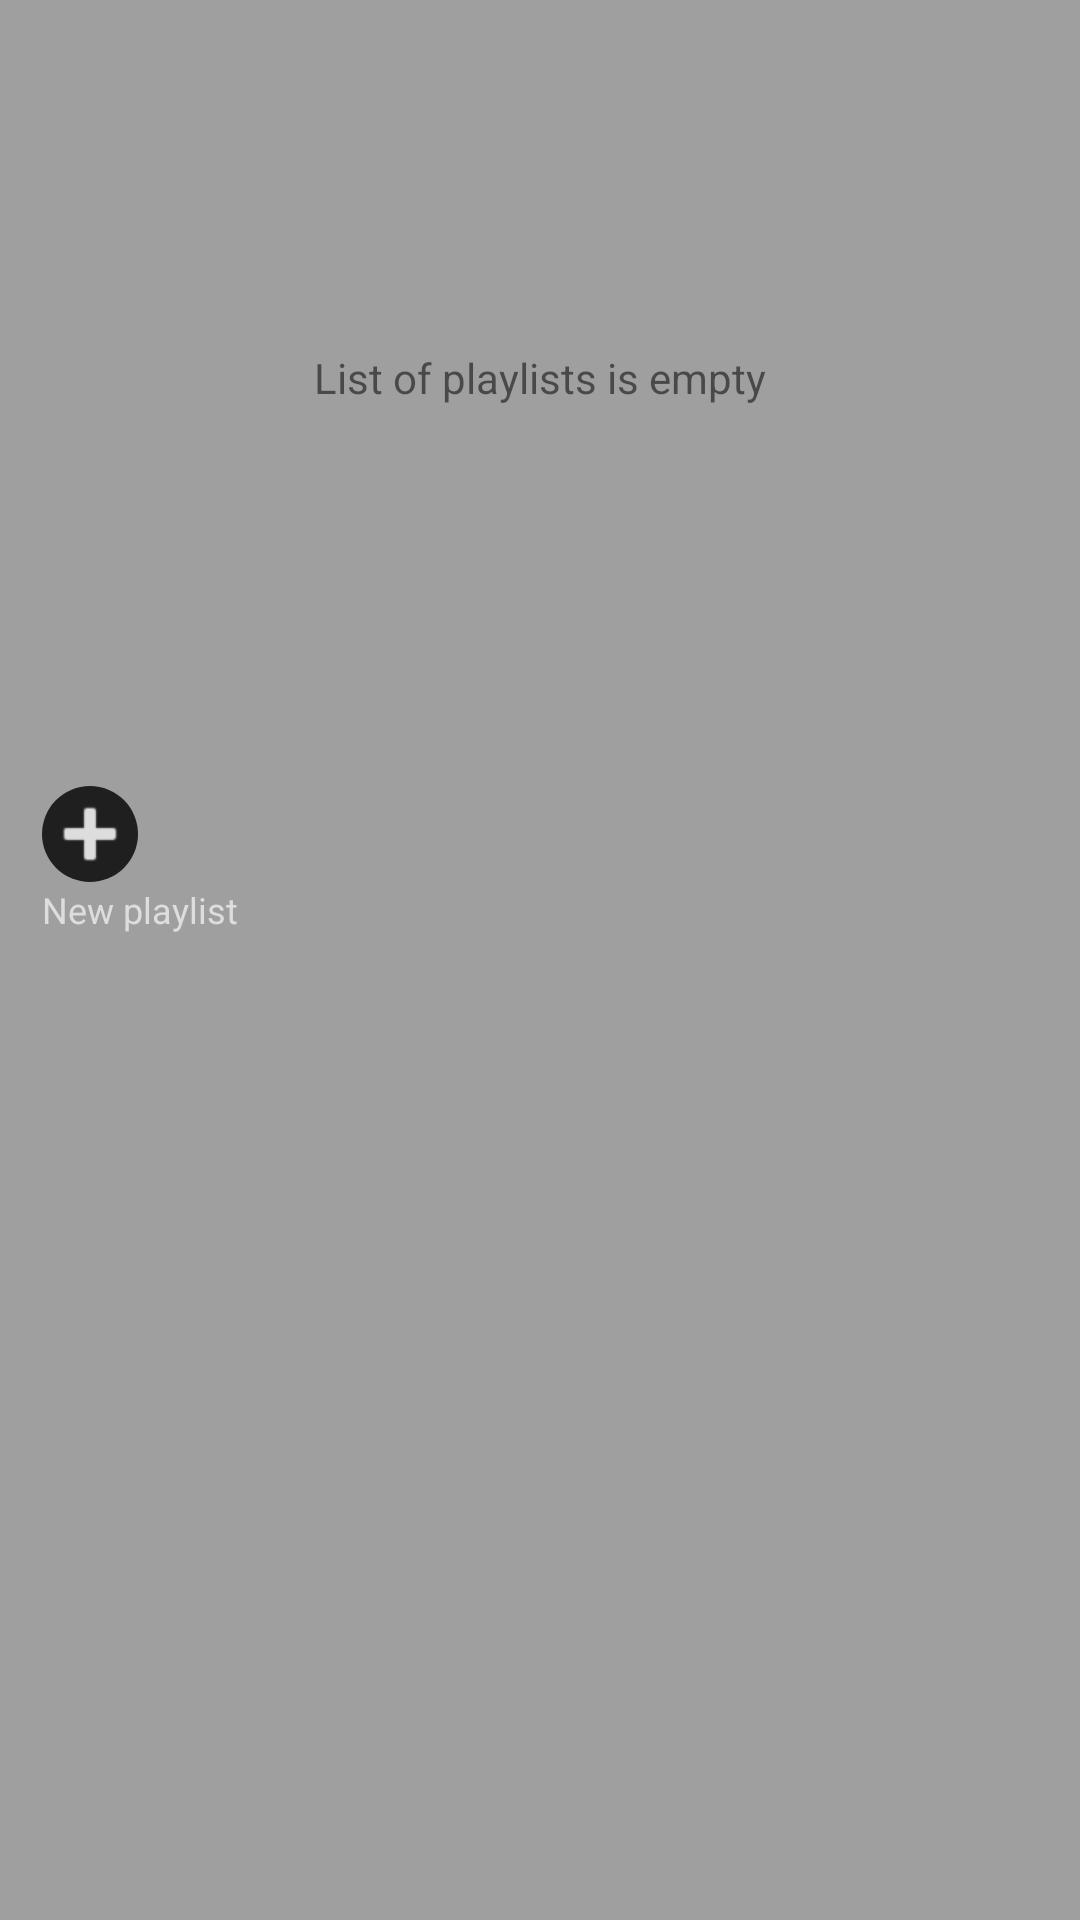

Reconstruct the res/layout file that produces this screen, plus the resources it refers to.
<!-- AndroidManifest.xml: application theme AppTheme -->
<!-- res/layout/add_to_playlist_dialog.xml -->
<?xml version="1.0" encoding="utf-8"?>

<LinearLayout
    xmlns:android="http://schemas.android.com/apk/res/android"
    android:layout_width="200dp"
    android:layout_height="350dp"
    android:orientation="vertical"
    android:layout_gravity="center"
    android:gravity="center_horizontal"
    android:background="@color/colorBackPlayer">

    <ViewSwitcher
        android:id="@+id/add_to_playlist_switcher"
        android:layout_width="match_parent"
        android:layout_height="240dp"
        android:layout_margin="6dp">

        <TextView
            android:id="@+id/add_to_playlist_empty"
            android:layout_width="wrap_content"
            android:layout_height="wrap_content"
            android:layout_gravity="center"
            android:text="@string/empty_playlists"
            android:textSize="14sp"/>

        <android.support.v7.widget.RecyclerView
            android:id="@+id/add_to_playlist_recycler"
            android:layout_width="match_parent"
            android:layout_height="240dp"
            android:layout_margin="6dp"
            android:scrollbarThumbVertical="@color/scrollbar"
            android:scrollbarFadeDuration="1500"
            android:scrollbars="vertical"
            android:scrollbarSize="4dp">
        </android.support.v7.widget.RecyclerView>
    </ViewSwitcher>

    <LinearLayout
        android:layout_width="match_parent"
        android:layout_height="wrap_content"
        android:orientation="vertical">

        <ImageButton
            android:id="@+id/add_to_playlist_new_btn"
            android:layout_width="wrap_content"
            android:layout_height="wrap_content"
            android:layout_marginTop="10dp"
            android:layout_marginStart="14dp"
            android:contentDescription="@string/playlists_add"
            android:src="@android:drawable/ic_input_add"
            android:background="@drawable/playlists_add_button"
            android:tint="@color/colorText"
            />

        <TextView
            android:layout_width="wrap_content"
            android:layout_height="wrap_content"
            android:text="@string/playlists_add_new"
            android:textSize="12sp"
            android:layout_marginStart="14dp"
            android:layout_marginTop="1dp"
            android:textColor="@color/colorText"/>

    </LinearLayout>


</LinearLayout>
<!-- resources referenced by this layout -->
<resources>
  <color name="colorBackPlayer">#9F9F9F</color>
  <color name="colorText">#DDDDDD</color>
  <color name="scrollbar">#888888</color>
  <!-- drawable playlists_add_button (drawable) -->
  <?xml version="1.0" encoding="utf-8"?>
  
  <shape xmlns:android="http://schemas.android.com/apk/res/android"
      android:shape="oval">
  
      
          
          
          
  
      <solid android:color="@color/colorBackDark"/>
  
      <corners
          android:topLeftRadius="8dp"
          android:topRightRadius="8dp"
          android:bottomLeftRadius="8dp"
          android:bottomRightRadius="8dp"/>
  
  </shape>
  <string name="empty_playlists">List of playlists is empty</string>
  <string name="playlists_add">New playlist</string>
  <string name="playlists_add_new">New playlist</string>
  <style name="AppTheme" parent="Theme.AppCompat.DayNight.NoActionBar">
          
          <item name="colorPrimary">@color/colorPrimary</item>
          <item name="colorPrimaryDark">@color/colorPrimaryDark</item>
          <item name="colorAccent">@color/colorAccent</item>
          <item name="android:toolbarStyle">@style/AppTheme.ActionBarStyle</item>
      </style>
  <color name="colorBackDark">#1F1F1F</color>
  <color name="colorPrimary">#3F51B5</color>
  <color name="colorPrimaryDark">#3c4056</color>
  <color name="colorAccent">#FF4081</color>
  <style name="AppTheme.ActionBarStyle" parent="Widget.AppCompat.Toolbar">
          <item name="android:titleTextStyle">@style/AppTheme.ActionBar.TitleTextStyle</item>
      </style>
  <style name="AppTheme.ActionBar.TitleTextStyle" parent="TextAppearance.Widget.AppCompat.Toolbar.Title">
          <item name="android:textColor">@color/colorText</item>
      </style>
</resources>
